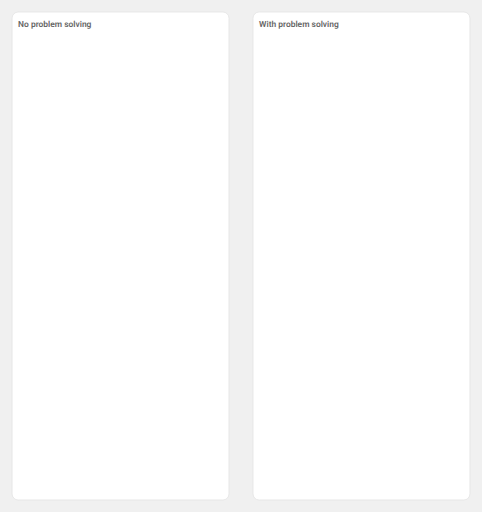
t = 0.00 s
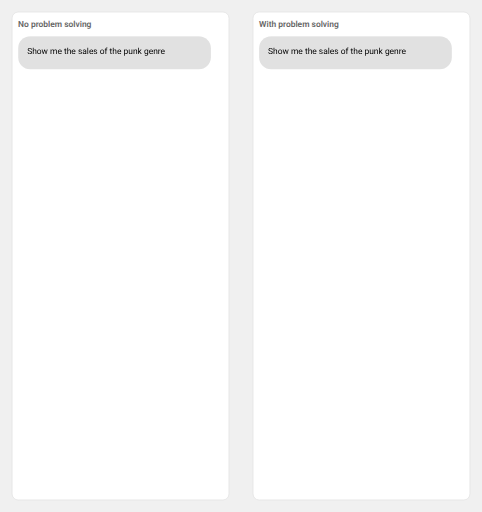
t = 1.67 s
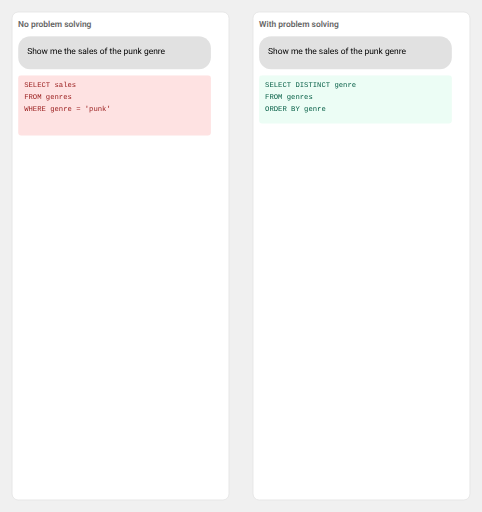
t = 3.33 s
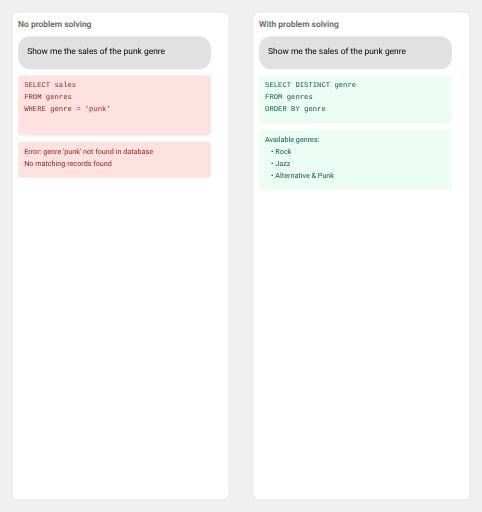
t = 5.00 s
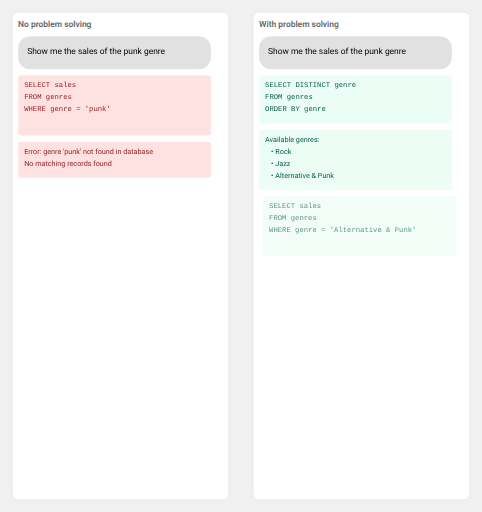
t = 6.67 s
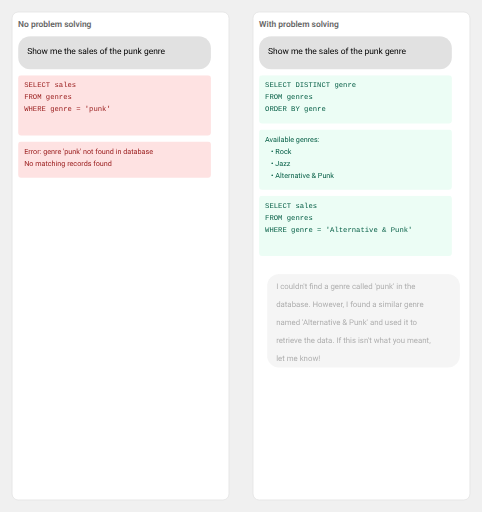
t = 8.33 s

The animated SVG that drew these frames (rendered in a browser with its animation timeline set to each time). Animation: 1 CSS @keyframes rule; frames cover the first 8.33 s, repeats indefinitely.

<svg xmlns="http://www.w3.org/2000/svg" viewBox="0 0 800 850">
  <defs>
    <style>
      .message {
        opacity: 0;
      }
      
      .message1 { animation: messageAnim 10s linear infinite; animation-delay: 0s; }
      .message2 { animation: messageAnim 10s linear infinite; animation-delay: 2s; }
      .message3 { animation: messageAnim 10s linear infinite; animation-delay: 4s; }
      .message4 { animation: messageAnim 10s linear infinite; animation-delay: 0s; }
      .message5 { animation: messageAnim 10s linear infinite; animation-delay: 2s; }
      .message6 { animation: messageAnim 10s linear infinite; animation-delay: 4s; }
      .message7 { animation: messageAnim 10s linear infinite; animation-delay: 6s; }
      
      @keyframes messageAnim {
        0%, 100% { 
          opacity: 0;
          transform: translateX(20px);
        }
        10%, 90% {
          opacity: 1;
          transform: translateX(0);
        }
      }
      
      .chat-text { font-family: -apple-system, BlinkMacSystemFont, "Segoe UI", Roboto, Arial, sans-serif; }
      .code { font-family: Consolas, Monaco, 'Courier New', monospace; }
    </style>
  </defs>

  <!-- Background -->
  <rect width="800" height="850" fill="#f0f0f0"/>
  
  <!-- Left Panel -->
  <rect x="20" y="20" width="360" height="810" rx="10" fill="white" stroke="#ddd"/>
  <text x="30" y="45" fill="#666" class="chat-text" font-size="14" font-weight="600">No problem solving</text>
  
  <!-- Right Panel -->
  <rect x="420" y="20" width="360" height="810" rx="10" fill="white" stroke="#ddd"/>
  <text x="430" y="45" fill="#666" class="chat-text" font-size="14" font-weight="600">With problem solving</text>

  <!-- Left Panel Content -->
  <g transform="translate(30, 60)">
    <!-- User Question -->
    <g class="message message1">
      <rect x="0" y="0" width="320" height="55" rx="20" fill="#e1e1e1"/>
      <text x="15" y="30" class="chat-text" font-size="14">
        Show me the sales of the punk genre
      </text>
    </g>

    <!-- Direct SQL Query -->
    <g class="message message2">
      <rect x="0" y="65" width="320" height="100" rx="5" fill="#fee2e2"/>
      <text x="10" y="85" class="code" font-size="12" fill="#991b1b">
        <tspan x="10" y="85">SELECT sales</tspan>
        <tspan x="10" y="105">FROM genres</tspan>
        <tspan x="10" y="125">WHERE genre = 'punk'</tspan>
      </text>
    </g>

    <!-- Error Message -->
    <g class="message message3">
      <rect x="0" y="175" width="320" height="60" rx="5" fill="#fee2e2"/>
      <text x="10" y="195" class="chat-text" font-size="12" fill="#991b1b">
        <tspan x="10" y="195">Error: genre 'punk' not found in database</tspan>
        <tspan x="10" y="215">No matching records found</tspan>
      </text>
    </g>
  </g>

  <!-- Right Panel Content -->
  <g transform="translate(430, 60)">
    <!-- User Question -->
    <g class="message message4">
      <rect x="0" y="0" width="320" height="55" rx="20" fill="#e1e1e1"/>
      <text x="15" y="30" class="chat-text" font-size="14">
        Show me the sales of the punk genre
      </text>
    </g>

    <!-- Validation Query -->
    <g class="message message5">
      <rect x="0" y="65" width="320" height="80" rx="5" fill="#ecfdf5"/>
      <text x="10" y="85" class="code" font-size="12" fill="#065f46">
        <tspan x="10" y="85">SELECT DISTINCT genre</tspan>
        <tspan x="10" y="105">FROM genres</tspan>
        <tspan x="10" y="125">ORDER BY genre</tspan>
      </text>
    </g>

    <!-- Available Genres -->
    <g class="message message6">
      <rect x="0" y="155" width="320" height="100" rx="5" fill="#ecfdf5"/>
      <text x="10" y="175" class="chat-text" font-size="12" fill="#065f46">
        <tspan x="10" y="175">Available genres:</tspan>
        <tspan x="20" y="195">• Rock</tspan>
        <tspan x="20" y="215">• Jazz</tspan>
        <tspan x="20" y="235">• Alternative &amp; Punk</tspan>
      </text>
    </g>

    <!-- Final Query -->
    <g class="message message7">
      <rect x="0" y="265" width="320" height="100" rx="5" fill="#ecfdf5"/>
      <text x="10" y="285" class="code" font-size="12" fill="#065f46">
        <tspan x="10" y="285">SELECT sales</tspan>
        <tspan x="10" y="305">FROM genres</tspan>
        <tspan x="10" y="325">WHERE genre = 'Alternative &amp; Punk'</tspan>
      </text>
    </g>

    <!-- Explanation Message -->
    <g class="message message8" style="animation: messageAnim 10s linear infinite; animation-delay: 8s">
      <rect x="0" y="395" width="320" height="155" rx="20" fill="#e1e1e1"/>
      <text x="15" y="420" class="chat-text" font-size="13">
        <tspan x="15" y="420">I couldn't find a genre called 'punk' in the</tspan>
        <tspan x="15" y="450">database. However, I found a similar genre</tspan>
        <tspan x="15" y="480">named 'Alternative &amp; Punk' and used it to</tspan>
        <tspan x="15" y="510">retrieve the data. If this isn't what you meant,</tspan>
        <tspan x="15" y="540">let me know!</tspan>
      </text>
    </g>

    <!-- Results -->
    <g class="message message9" style="animation: messageAnim 10s linear infinite; animation-delay: 9s">
      <rect x="0" y="560" width="320" height="80" rx="5" fill="#ecfdf5"/>
      <text x="10" y="583" class="chat-text" font-size="12" fill="#065f46">Results:</text>
      <text x="10" y="610" class="chat-text" font-size="14" fill="#065f46" font-weight="600">
        Alternative &amp; Punk Sales: $1,842,350
      </text>
      <text x="10" y="630" class="chat-text" font-size="11" fill="#065f46">
        (147,388 units sold)
      </text>
    </g>
  </g>
</svg>
